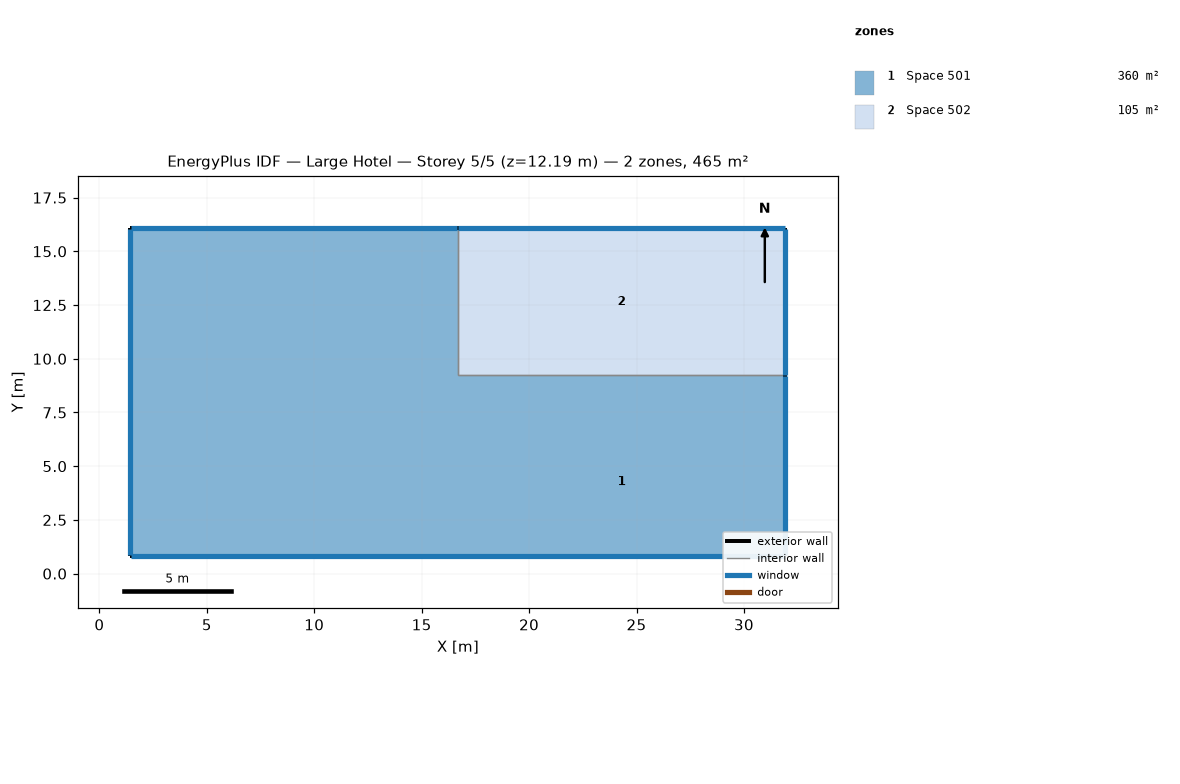
=== STOREY PLAN SPEC (per zone: floor XY polygon, exterior-wall plan segments, windows/doors) ===
zone 1: Space 501  (360.0 m²)
  floor: (31.93, 9.22) (31.93, 7.70) (1.45, 7.70) (1.45, 9.22)
  floor: (16.69, 16.08) (16.69, 9.22) (1.45, 9.22) (1.45, 16.08)
  floor: (31.93, 7.70) (31.93, 0.84) (16.69, 0.84) (16.69, 7.70)
  floor: (16.69, 7.70) (16.69, 0.84) (1.45, 0.84) (1.45, 7.70)
  exterior wall: (16.69, 16.08) – (1.45, 16.08)  [15.2 m]
    window: (16.66, 16.08) – (1.47, 16.08)  [18.6 m²]
  exterior wall: (31.93, 0.84) – (31.93, 9.22)  [8.4 m]
    window: (31.93, 0.87) – (31.93, 9.20)  [10.2 m²]
  exterior wall: (1.45, 0.84) – (31.93, 0.84)  [30.5 m]
    window: (1.47, 0.84) – (31.90, 0.84)  [37.2 m²]
  exterior wall: (1.45, 16.08) – (1.45, 0.84)  [15.2 m]
    window: (1.45, 16.06) – (1.45, 0.87)  [18.6 m²]
  interior walls: 2
zone 2: Space 502  (104.5 m²)
  floor: (31.93, 16.08) (31.93, 9.22) (16.69, 9.22) (16.69, 16.08)
  exterior wall: (31.93, 16.08) – (16.69, 16.08)  [15.2 m]
    window: (31.90, 16.08) – (16.71, 16.08)  [18.6 m²]
  exterior wall: (31.93, 9.22) – (31.93, 16.08)  [6.9 m]
    window: (31.93, 9.25) – (31.93, 16.06)  [8.4 m²]
  interior walls: 2

=== DERIVED (storey summary) ===
Building: Large Hotel
Storey: 5 of 5  (floor level z = 12.19 m)
Storey gross floor area: 464.5 m²
Zones on this storey: 2
  - Space 501: floor 360.0 m²; exterior wall 69.3 m (211.4 m²); 4 window(s) 84.5 m²; WWR 40.0%
  - Space 502: floor 104.5 m²; exterior wall 22.1 m (67.4 m²); 2 window(s) 26.9 m²; WWR 40.0%
Zone adjacency (shared interzone walls):
  - Space 501 ↔ Space 502